Image classification data set "fruits-360-transparent" (ssangjunpark/Object-Localization on GitHub). Class labels (8): golden apple, avocado, banana, kiwi, lemon, mango, raspberry, strawberry.

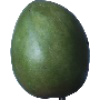
Label: mango

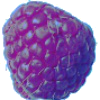
Label: raspberry

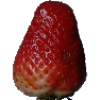
Label: strawberry

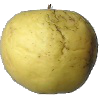
Label: golden apple

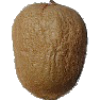
Label: kiwi

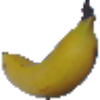
Label: banana
